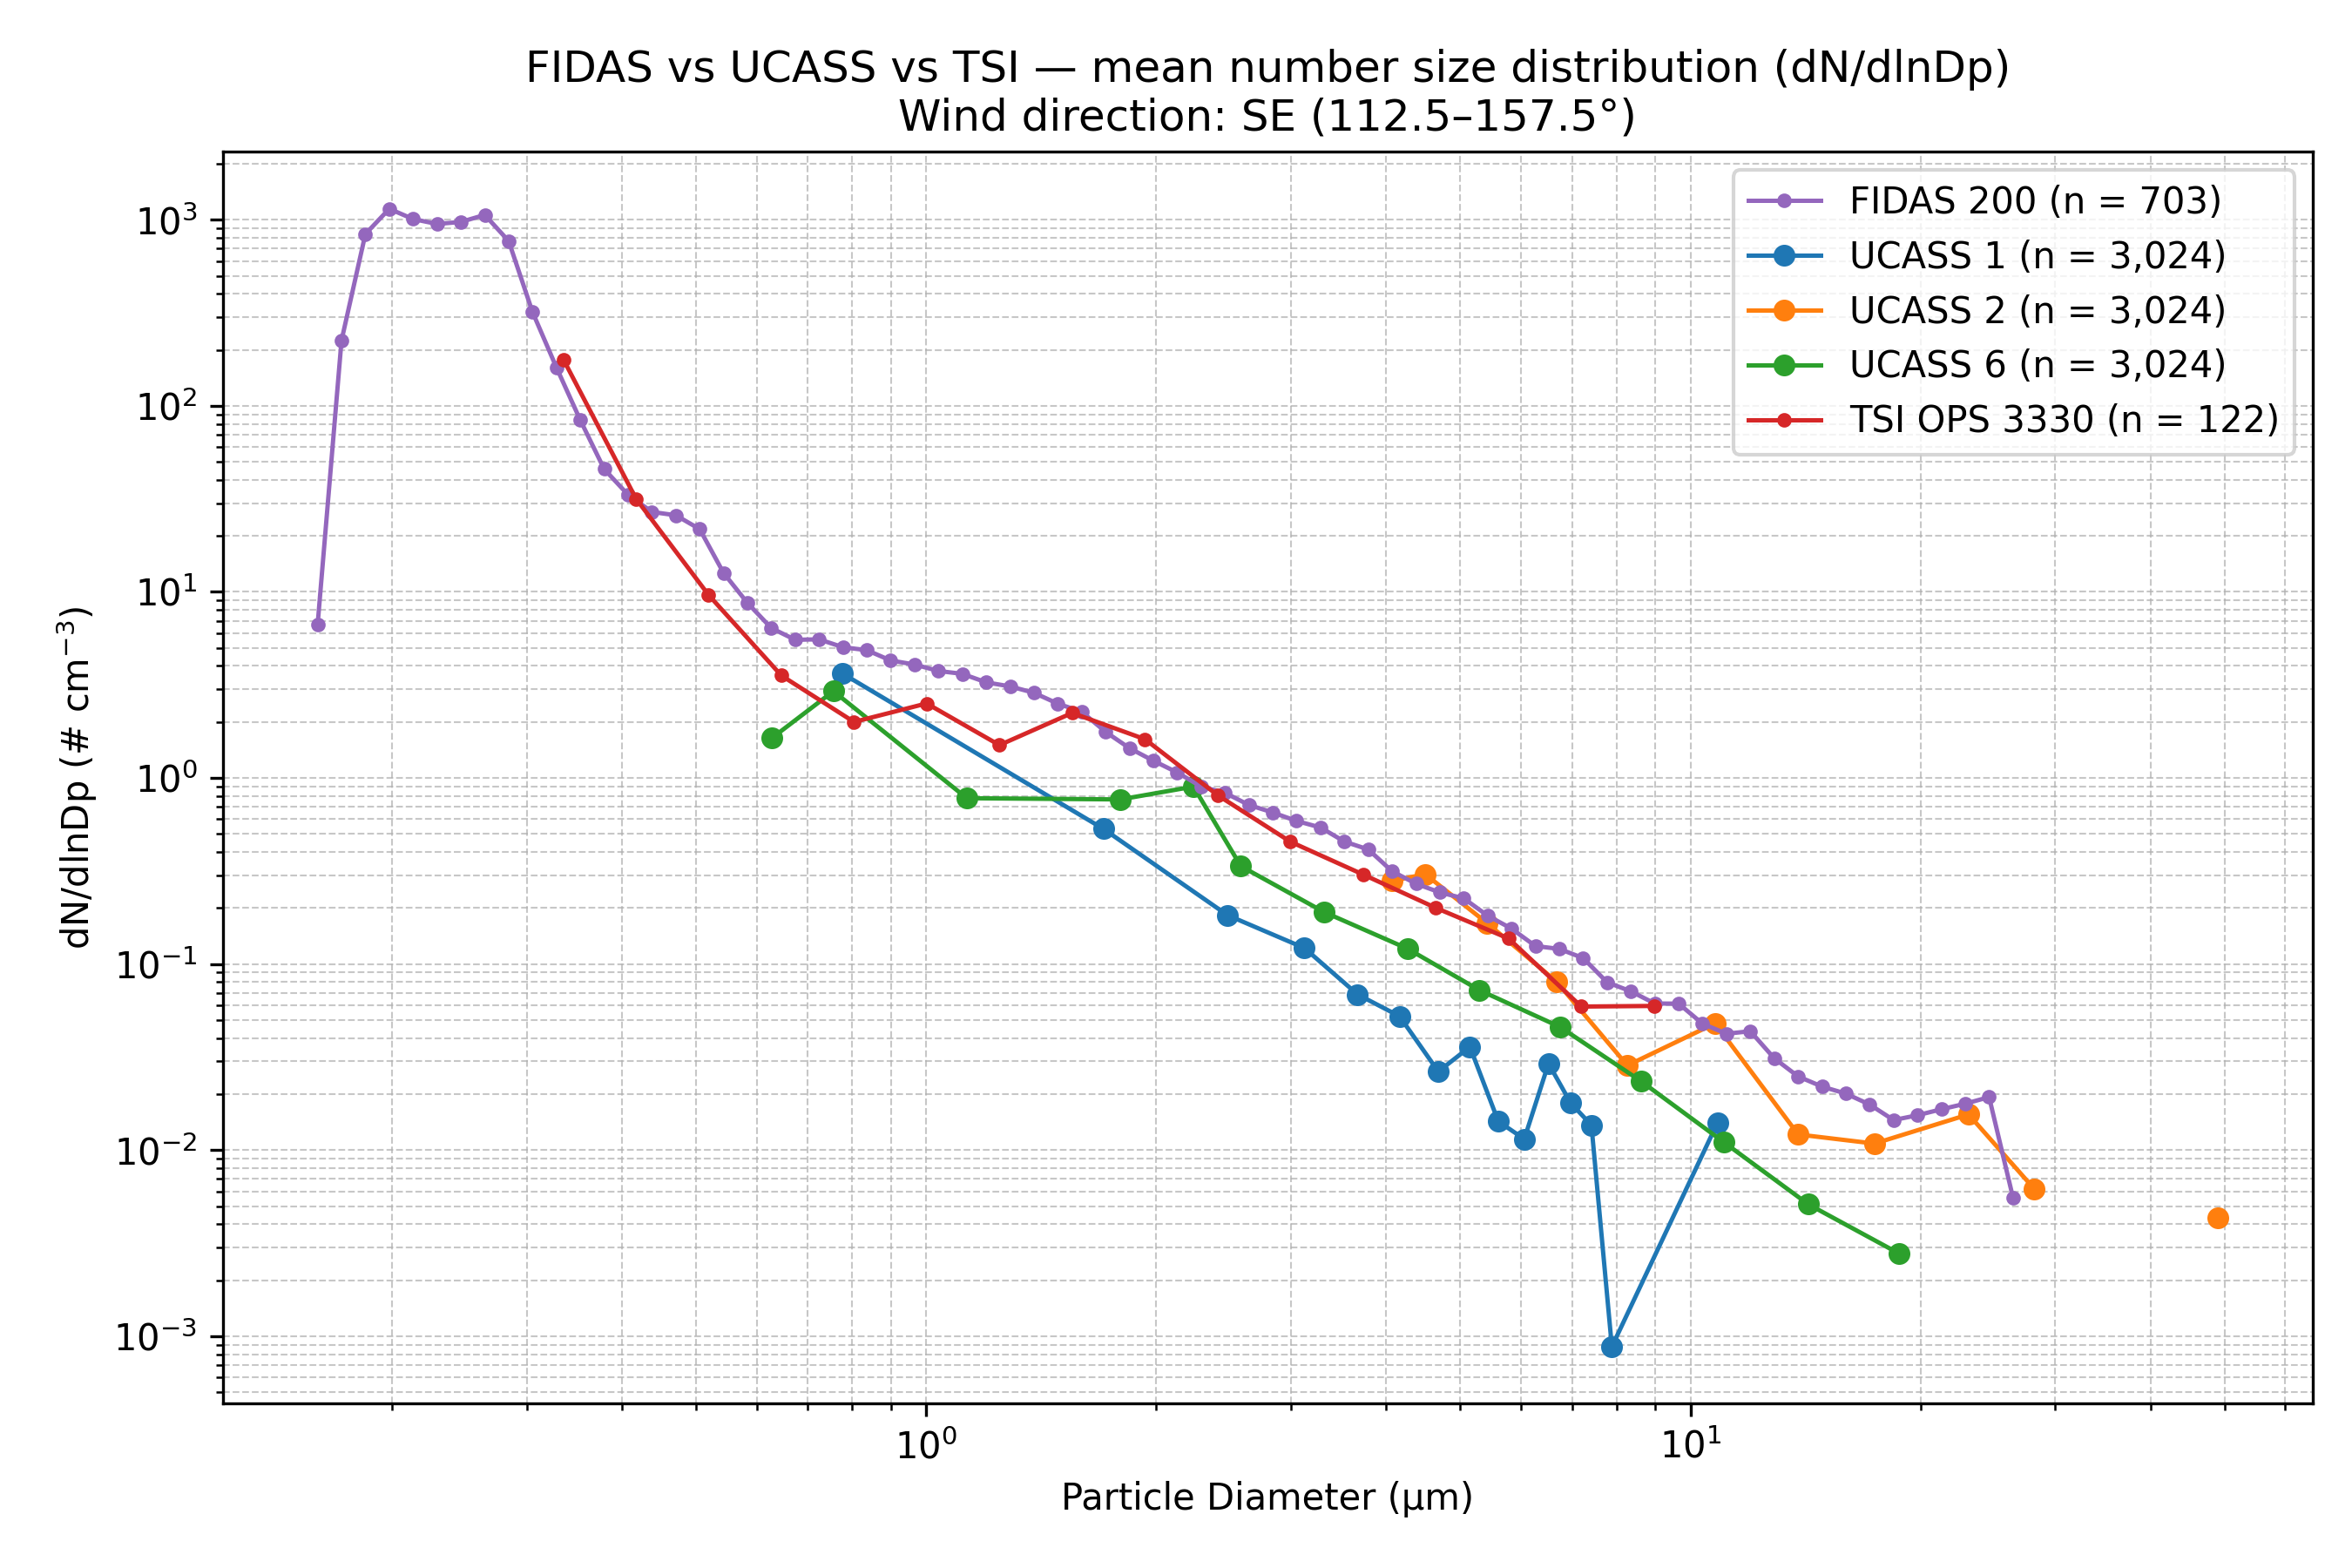

The data file committed next to this chart (first rows):
Wind_Direction_Class, Instrument, Diameter_um, dN_dlnDp, N_Samples
SE (112.5–157.5°), FIDAS 200, 0.1037, 0.0, 703
SE (112.5–157.5°), FIDAS 200, 0.1115, 0.0, 703
SE (112.5–157.5°), FIDAS 200, 0.1198, 0.0, 703
SE (112.5–157.5°), FIDAS 200, 0.1287, 0.0, 703
SE (112.5–157.5°), FIDAS 200, 0.1383, 0.0, 703
SE (112.5–157.5°), FIDAS 200, 0.1486, 0.0, 703
SE (112.5–157.5°), FIDAS 200, 0.1597, 6.669, 703
SE (112.5–157.5°), FIDAS 200, 0.1717, 224.3, 703
SE (112.5–157.5°), FIDAS 200, 0.1845, 837.9, 703
SE (112.5–157.5°), FIDAS 200, 0.1982, 1145, 703
SE (112.5–157.5°), FIDAS 200, 0.213, 1009, 703
SE (112.5–157.5°), FIDAS 200, 0.2289, 949.3, 703
SE (112.5–157.5°), FIDAS 200, 0.246, 973.7, 703
SE (112.5–157.5°), FIDAS 200, 0.2643, 1062, 703
SE (112.5–157.5°), FIDAS 200, 0.2841, 768.8, 703
SE (112.5–157.5°), FIDAS 200, 0.3053, 319, 703
SE (112.5–157.5°), FIDAS 200, 0.328, 160.9, 703
SE (112.5–157.5°), FIDAS 200, 0.3525, 83.84, 703
SE (112.5–157.5°), FIDAS 200, 0.3788, 45.73, 703
SE (112.5–157.5°), FIDAS 200, 0.4071, 33.26, 703
SE (112.5–157.5°), FIDAS 200, 0.4374, 26.9, 703
SE (112.5–157.5°), FIDAS 200, 0.4701, 25.82, 703
SE (112.5–157.5°), FIDAS 200, 0.5051, 21.75, 703
SE (112.5–157.5°), FIDAS 200, 0.5428, 12.65, 703
SE (112.5–157.5°), FIDAS 200, 0.5833, 8.729, 703
SE (112.5–157.5°), FIDAS 200, 0.6268, 6.393, 703
SE (112.5–157.5°), FIDAS 200, 0.6736, 5.529, 703
SE (112.5–157.5°), FIDAS 200, 0.7239, 5.561, 703
SE (112.5–157.5°), FIDAS 200, 0.7779, 5.044, 703
SE (112.5–157.5°), FIDAS 200, 0.8359, 4.863, 703
SE (112.5–157.5°), FIDAS 200, 0.8983, 4.279, 703
SE (112.5–157.5°), FIDAS 200, 0.9653, 4.072, 703
SE (112.5–157.5°), FIDAS 200, 1.037, 3.758, 703
SE (112.5–157.5°), FIDAS 200, 1.115, 3.628, 703
SE (112.5–157.5°), FIDAS 200, 1.198, 3.265, 703
SE (112.5–157.5°), FIDAS 200, 1.287, 3.106, 703
SE (112.5–157.5°), FIDAS 200, 1.383, 2.869, 703
SE (112.5–157.5°), FIDAS 200, 1.486, 2.508, 703
SE (112.5–157.5°), FIDAS 200, 1.597, 2.269, 703
SE (112.5–157.5°), FIDAS 200, 1.717, 1.769, 703
SE (112.5–157.5°), FIDAS 200, 1.845, 1.446, 703
SE (112.5–157.5°), FIDAS 200, 1.982, 1.238, 703
SE (112.5–157.5°), FIDAS 200, 2.13, 1.07, 703
SE (112.5–157.5°), FIDAS 200, 2.289, 0.8996, 703
SE (112.5–157.5°), FIDAS 200, 2.46, 0.8322, 703
SE (112.5–157.5°), FIDAS 200, 2.643, 0.7163, 703
SE (112.5–157.5°), FIDAS 200, 2.841, 0.6525, 703
SE (112.5–157.5°), FIDAS 200, 3.053, 0.5874, 703
SE (112.5–157.5°), FIDAS 200, 3.28, 0.5419, 703
SE (112.5–157.5°), FIDAS 200, 3.525, 0.4553, 703
SE (112.5–157.5°), FIDAS 200, 3.788, 0.4129, 703
SE (112.5–157.5°), FIDAS 200, 4.071, 0.3152, 703
SE (112.5–157.5°), FIDAS 200, 4.374, 0.2702, 703
SE (112.5–157.5°), FIDAS 200, 4.701, 0.2426, 703
SE (112.5–157.5°), FIDAS 200, 5.051, 0.2254, 703
SE (112.5–157.5°), FIDAS 200, 5.428, 0.182, 703
SE (112.5–157.5°), FIDAS 200, 5.833, 0.155, 703
SE (112.5–157.5°), FIDAS 200, 6.268, 0.125, 703
SE (112.5–157.5°), FIDAS 200, 6.736, 0.1206, 703
SE (112.5–157.5°), FIDAS 200, 7.239, 0.1077, 703
... 79 more rows
